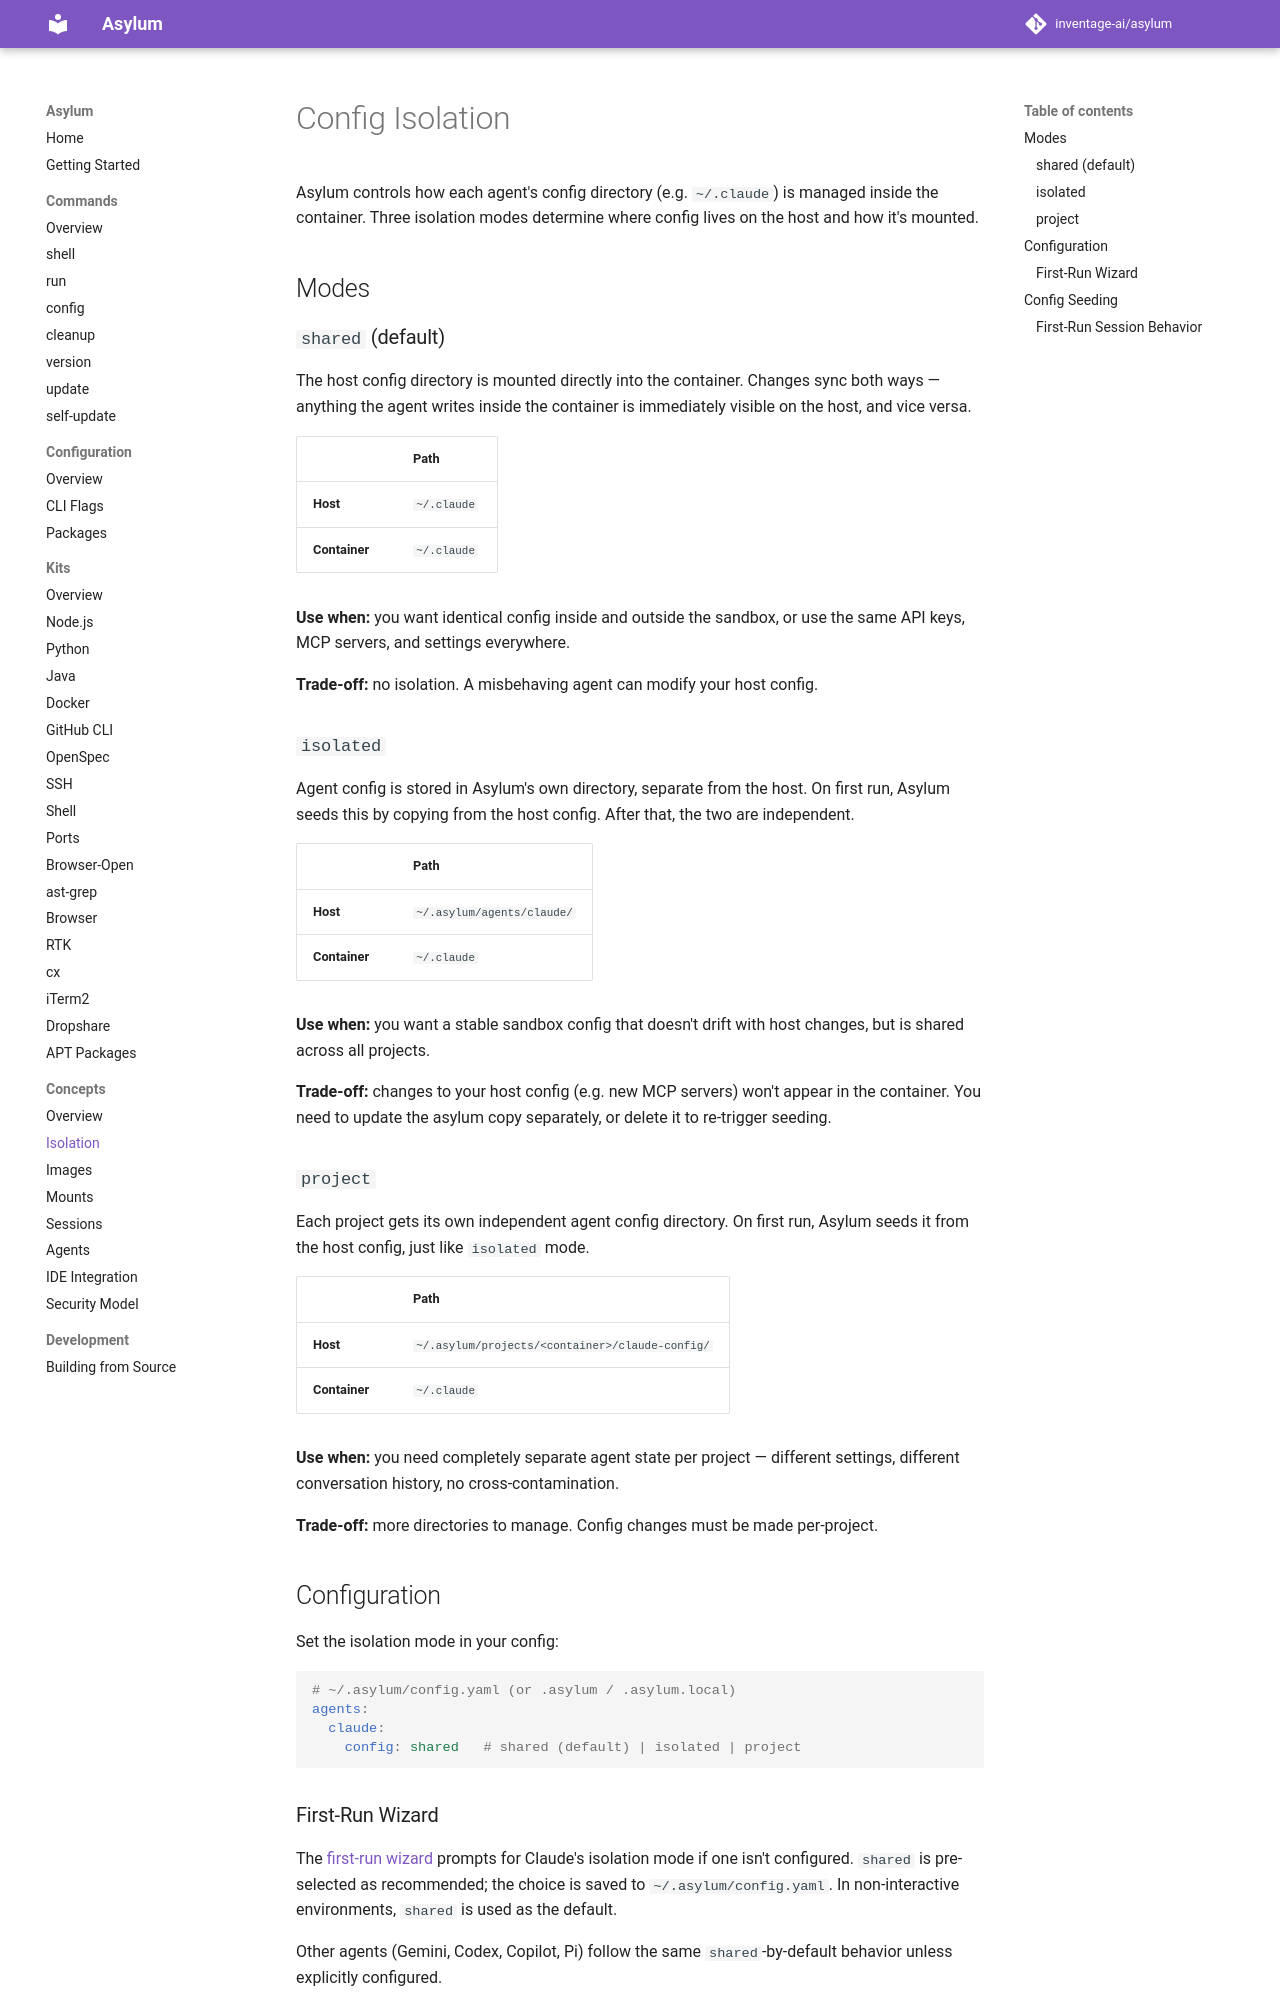

repository: inventage-ai/asylum · page: 0.8.1/concepts/isolation/index.html · generator: mkdocs

# Config Isolation

Asylum controls how each agent's config directory (e.g. `~/.claude`) is managed inside the container. Three isolation modes determine where config lives on the host and how it's mounted.

## Modes

### `shared` (default)

The host config directory is mounted directly into the container. Changes sync both ways — anything the agent writes inside the container is immediately visible on the host, and vice versa.

| | Path |
|---|---|
| **Host** | `~/.claude` |
| **Container** | `~/.claude` |

**Use when:** you want identical config inside and outside the sandbox, or use the same API keys, MCP servers, and settings everywhere.

**Trade-off:** no isolation. A misbehaving agent can modify your host config.

On macOS, Claude keeps its login in the Keychain rather than in `~/.claude`, and the container cannot read the Keychain. So even in `shared` mode you log in once inside the container. The container stores that login in `~/.claude/.credentials.json`, and the shared mount keeps that file on the host.

### `isolated`

Agent config is stored in Asylum's own directory, separate from the host. On first run, Asylum seeds this by copying from the host config. After that, the two are independent.

| | Path |
|---|---|
| **Host** | `~/.asylum/agents/claude/` |
| **Container** | `~/.claude` |

**Use when:** you want a stable sandbox config that doesn't drift with host changes, but is shared across all projects.

**Trade-off:** changes to your host config (e.g. new MCP servers) won't appear in the container. You need to update the asylum copy separately, or delete it to re-trigger seeding.

### `project`

Each project gets its own independent agent config directory. On first run, Asylum seeds it from the host config, just like `isolated` mode.

| | Path |
|---|---|
| **Host** | `~/.asylum/projects/<container>/claude-config/` |
| **Container** | `~/.claude` |

**Use when:** you need completely separate agent state per project — different settings, different conversation history, no cross-contamination.

**Trade-off:** more directories to manage. Config changes must be made per-project.

## Configuration

Set the isolation mode in your config:

```yaml
# ~/.asylum/config.yaml (or .asylum / .asylum.local)
agents:
  claude:
    config: shared   # shared (default) | isolated | project
    seed: full       # full (default) | settings | none — see Config Seeding
```

### First-Run Wizard

The [first-run wizard](first-run.md) prompts for Claude's isolation mode if one isn't configured. `shared` is pre-selected as recommended; the choice is saved to `~/.asylum/config.yaml`. In non-interactive environments, `shared` is used as the default.

Other agents (Gemini, Codex, Copilot, Pi) follow the same `shared`-by-default behavior unless explicitly configured.
